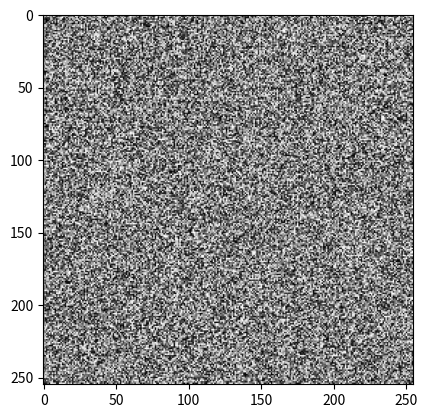

Write Python code to recreate this figure.
import numpy as np
from matplotlib import pyplot as plt
from matplotlib import animation

fig = plt.figure()
data = np.random.random((255, 255))
im = plt.imshow(data, cmap='gray')

# animation function.  This is called sequentially
def animate(i):
    data = np.random.random((255, 255))
    im.set_array(data)
    return [im]

anim = animation.FuncAnimation(fig, animate, frames=200, interval=60, blit=True)
plt.show()
